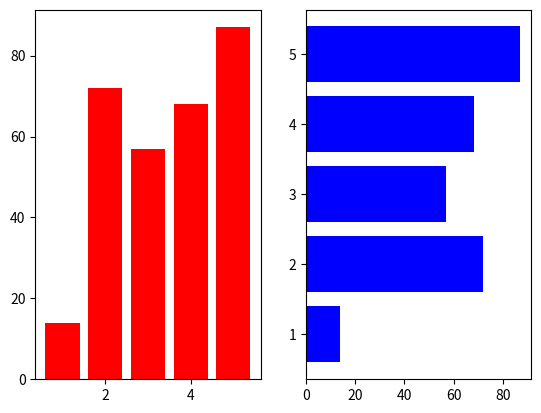

Write Python code to recreate this figure.
import matplotlib.pyplot as plt
from random import randint

fig = plt.figure()
ax01 = fig.add_subplot(1, 2, 1)
ax02 = fig.add_subplot(1, 2, 2)

x = [1, 2, 3, 4, 5]
y = [randint(1, 100) for i in range(5)]

# bar : ?
ax01.bar(x, y, color='r')
#barh : horizontal
ax02.barh(x, y, color='b')

plt.show()
